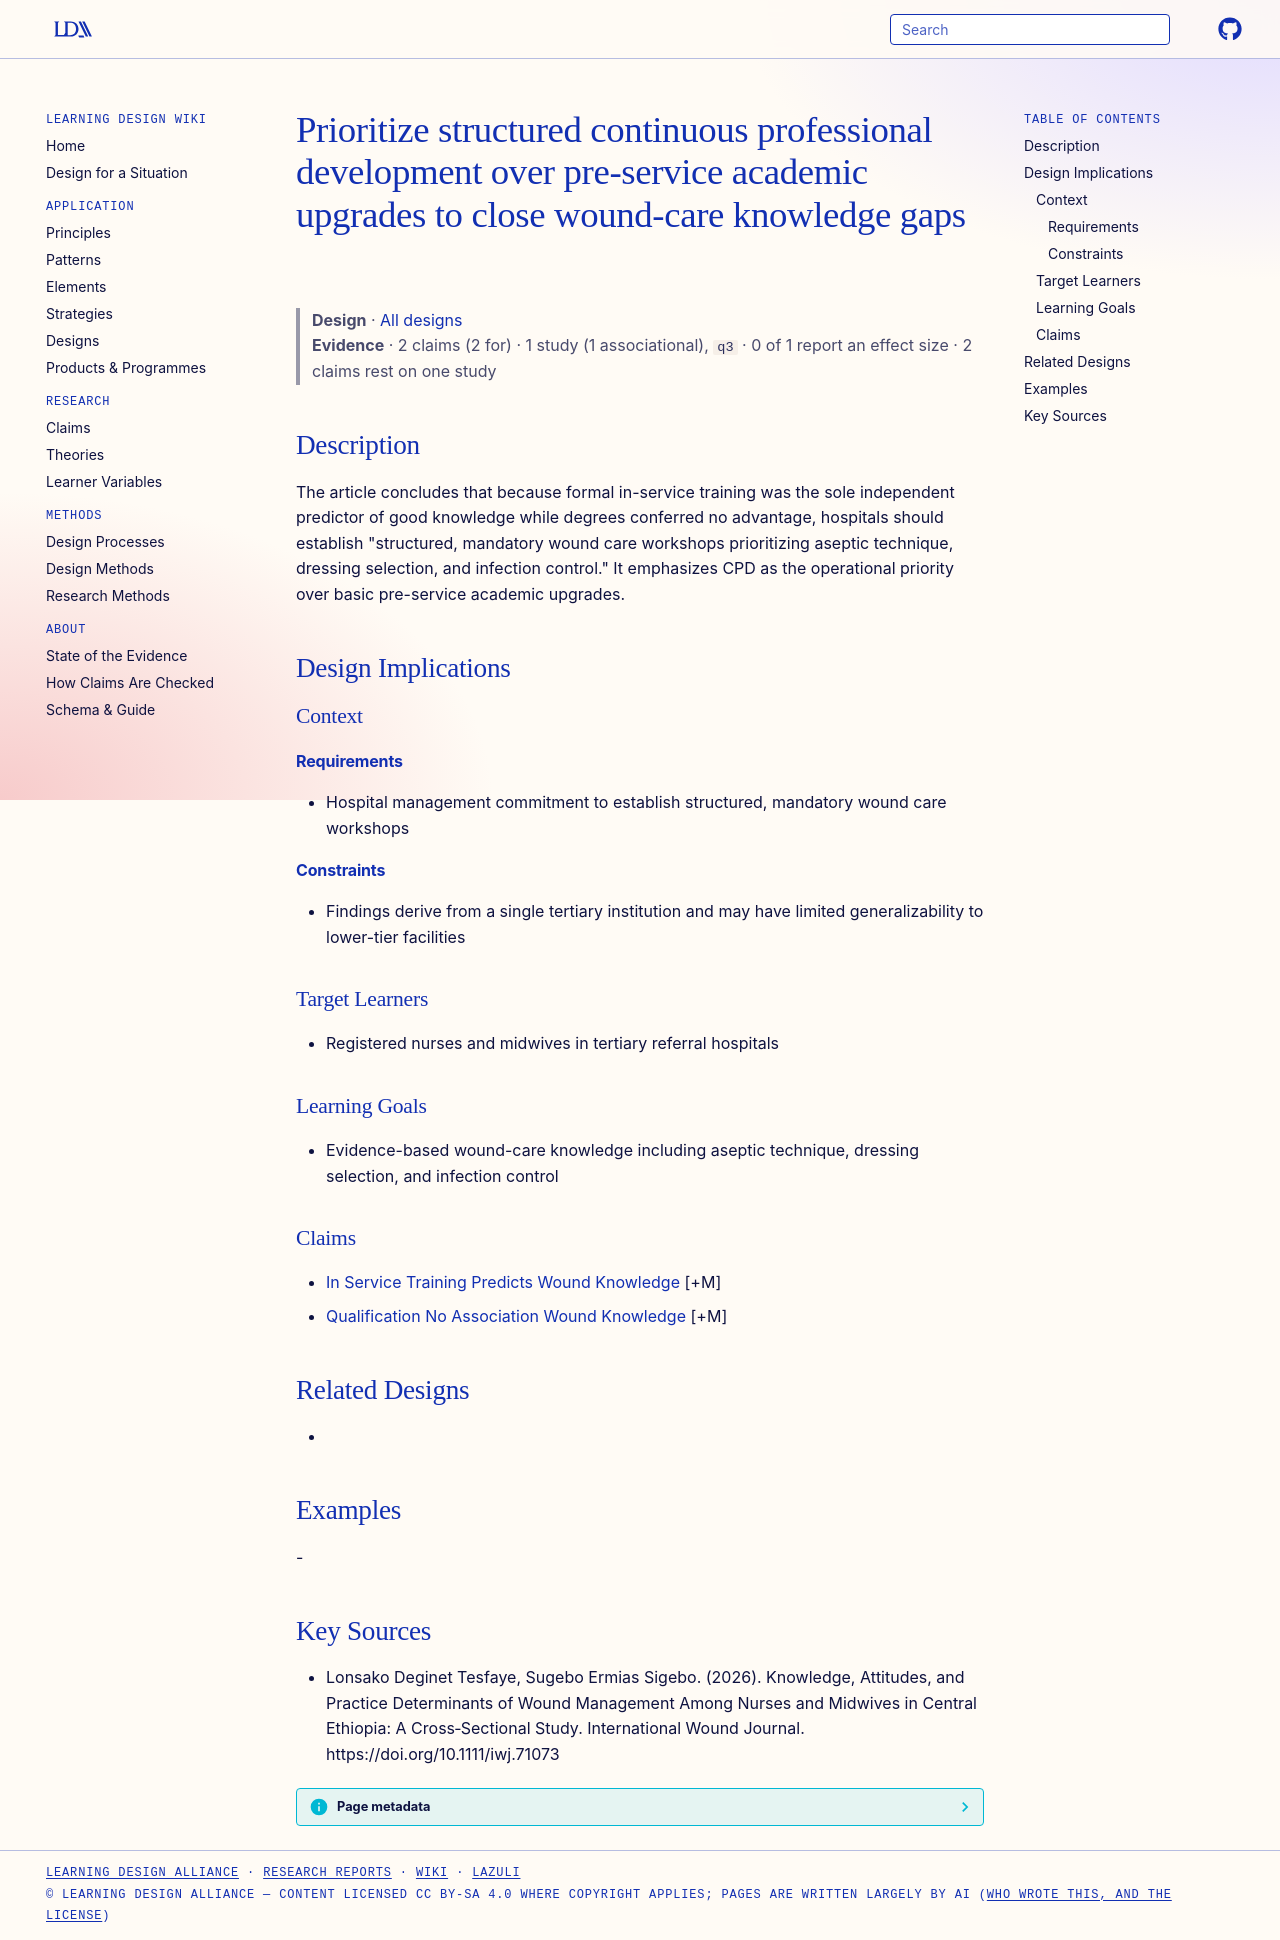

repository: Learning-Design-Alliance/learning-wiki · page: designs/cpd-over-preservice-upgrades-wound-care/index.html · generator: mkdocs

---
type: design
id: cpd-over-preservice-upgrades-wound-care
title: Prioritize structured continuous professional development over pre-service academic upgrades to close wound-care knowledge gaps
description: "The article concludes that because formal in-service training was the sole independent predictor of good knowledge while degrees conferred no advantage, hospitals should establish \"structured, mandatory wound care wor..."
status: review
generated:
  by: "process:settle-candidates"
  at: 2026-11-04
sources:
  - id: lonsako-deginet-tesfaye-2026
    resource: "https://doi.org/10.1111/iwj.71073"
    title: "Lonsako Deginet Tesfaye, Sugebo Ermias Sigebo. (2026). Knowledge, Attitudes, and Practice Determinants of Wound Management Among Nurses and Midwives in Central Ethiopia: A Cross‐Sectional Study. International Wound Journal. https://doi.org/10.1111/iwj.71073"
    author: Lonsako Deginet Tesfaye, Sugebo Ermias Sigebo
---

# Prioritize structured continuous professional development over pre-service academic upgrades to close wound-care knowledge gaps

> **Design** · [All designs](index.md)
> **Evidence** · 2 claims (2 for) · 1 study (1 associational), `q3` · 0 of 1 report an effect size · 2 claims rest on one study

## Description
The article concludes that because formal in-service training was the sole independent predictor of good knowledge while degrees conferred no advantage, hospitals should establish "structured, mandatory wound care workshops prioritizing aseptic technique, dressing selection, and infection control." It emphasizes CPD as the operational priority over basic pre-service academic upgrades.

## Design Implications

### Context
#### Requirements
- Hospital management commitment to establish structured, mandatory wound care workshops
#### Constraints
- Findings derive from a single tertiary institution and may have limited generalizability to lower-tier facilities

### Target Learners
- Registered nurses and midwives in tertiary referral hospitals

### Learning Goals
- Evidence-based wound-care knowledge including aseptic technique, dressing selection, and infection control

### Claims
- [In Service Training Predicts Wound Knowledge](../claims/in-service-training-predicts-wound-knowledge.md) [+M]
- [Qualification No Association Wound Knowledge](../claims/qualification-no-association-wound-knowledge.md) [+M]

## Related Designs
- 

## Examples
-

## Key Sources
- Lonsako Deginet Tesfaye, Sugebo Ermias Sigebo. (2026). Knowledge, Attitudes, and Practice Determinants of Wound Management Among Nurses and Midwives in Central Ethiopia: A Cross‐Sectional Study. International Wound Journal. https://doi.org/10.1111/iwj.71073
